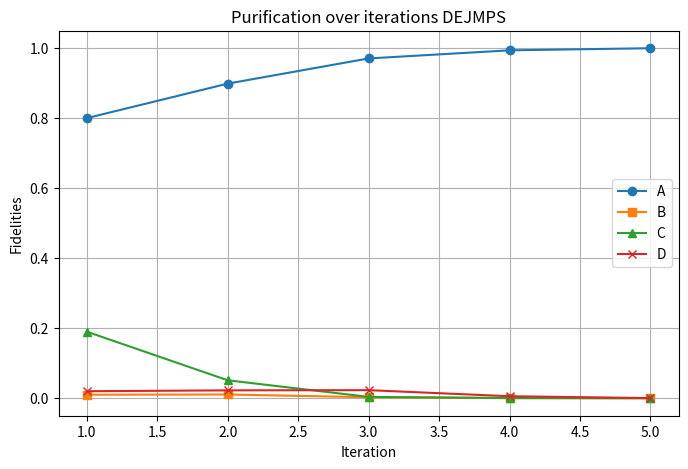

Reproduce this figure in Python.
#This program aims to take the differnt coeficients from the DEJMPS protocol
# and get some nice numbers and tables out of it 
import math
import matplotlib.pyplot as plt
#Lets declare the coeficients 
def equ7quad(x1,x2,N):
    quad= ((x1**2)+(x2**2))/N
    return (quad)

def equ7lin(y1,y2,N):
    line= (2*y1*y2)/N
    return (line)

def normalization (x1,x2,y1,y2):
##This one under is the normalization factor for the DEJMPS protocol
##  dejmp((A + B)**2+(C + D)**2
    # norm=((x1+x2)**2+(y1+y2)**2)
##This one under is the normalization factor for the protocol without depolarizing step
    norm=((x1+y2)**2+(y1+x2)**2)
    return(norm)

def indices(A,B,C,D,N):
    Asign= equ7quad(A,D,N)
    Bsign= equ7lin(C,B,N)
    Csign= equ7quad(C,B,N)
    Dsign= equ7lin(A,D,N)
    #should the normalization factor also be a function called here?
    return(Asign,Bsign,Csign,Dsign)

#lets give some numbers to the program
#first round here we assume A remains as it is but take B=C=D
#lets assume A is just a random number close to 1
A=0.8
print('The value of A wont change as its fixed A=',A, 'and the sum of A,B,C,D cant be more than 1')
#values for B,C,D
B=0.01
C=0.19
D=0.02
check=A+B+C+D
print("sum=",check)
#Normalization factor for the first time is always gonna be the same
Nor=normalization(A,B,C,D)
print('The original fidelity is F=',Nor)

#iterator
iterations = []
A_val,B_val,C_val,D_val = [],[],[],[]
i=1
iter=5
print('Table:')
#After every round we will permute B,C,D and leave A untouched
#A,B,C,D
while i <= iter:
    # print("Iteration",i)
    iterations.append(i)
    A_val.append(A)
    B_val.append(B)
    C_val.append(C)
    D_val.append(D)
    #inside the brackets we modify ABCD accordingly,
    #DEJMPS IS THE INDICES (A,D,C,B)
    Asign,Bsign,Csign,Dsign=indices(A,D,C,B,Nor)    
    print(i,Asign,Bsign,Csign,Dsign)
    # print(f"A={Asign}, B={Bsign},C={Csign},D={Dsign}")
    #update of the values for the next round:
    A=Asign
    B=Bsign
    C=Csign
    D=Dsign
    check=A+B+C+D
    print("sum=",check)
    #DEJMPS IS THE INDICES (A,D,C,B)
    Nor=normalization(A,D,C,B)
    i=i+1

# Plot results
plt.figure(figsize=(8, 5))
plt.plot(iterations, A_val, label='A', marker='o')
plt.plot(iterations, B_val, label='B', marker='s')
plt.plot(iterations, C_val, label='C', marker='^')
plt.plot(iterations, D_val, label='D', marker='x')

plt.xlabel('Iteration')
plt.ylabel('Fidelities')
plt.title('Purification over iterations DEJMPS')
plt.legend()
plt.grid(True)
plt.show()